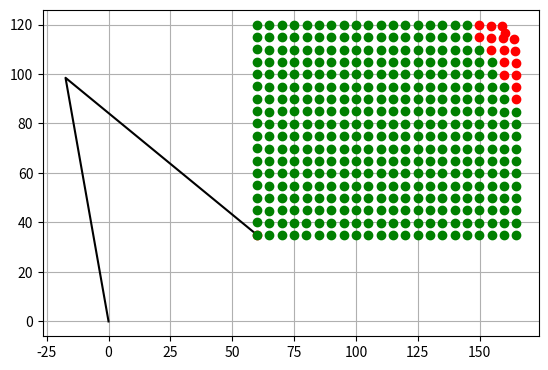

This figure's Python source:
import numpy as np
import math
import matplotlib.pyplot as plt
from matplotlib.animation import FuncAnimation

LINK_LENGTH = 100
X_MOTION_RANGE = [-40, 70] # MAXIMUM X RANGE -50 55
Y_MOTION_RANGE = [-65, 25] # MAXIMUM Y RANGE -65 20
POSITION_ACCURACY = 0.3
 
def degToRad(deg):
    return deg * math.pi / 180

def radToDeg(rad):
    return rad * 180 / math.pi

class RobotConfiguration():
    def __init__(self, pos = np.zeros((2,2)), q = np.zeros(2), accurate=False):
        self.pos = pos.copy()
        self.q = q.copy()
        self.accurate = accurate
    
    def getEndEffectorPos(self):
        return self.pos[-1,:]

class Kinematic():
    def jacobianInv(q):
        a = q[0]
        b = q[1]
        j0 = np.array([-LINK_LENGTH*math.sin(a), -LINK_LENGTH*math.sin(b)])
        j1 = np.array([LINK_LENGTH*math.cos(a), LINK_LENGTH*math.cos(b)])
        j = np.array([j0, j1])
        
        return np.array([[j[1,1], -j[0,1]], [-j[1,0], j[0,0]]]) \
            / (j[1,1]*j[0,0] - j[0,1]*j[1,0])

    def forwardKinematic(q):
        pos = np.zeros((2,2))
        for i in range(len(q)):
            x, y = 0,0
            if i != 0:
                x, y = pos[i-1, 0], pos[i-1, 1]
            pos[i, 0] = x + LINK_LENGTH*math.cos(q[i])
            pos[i, 1] = y + LINK_LENGTH*math.sin(q[i])
        return pos

    def plot(q, ax):
        pos = Kinematic.forwardKinematic(q)
        x, y = [0],[0]
        for p in pos:
            x.append(p[0])
            y.append(p[1])
        ax.plot(x, y, color='black', linestyle='-')

class MotionPlanner():

    def __init__(self, xRange = X_MOTION_RANGE, yRange = Y_MOTION_RANGE):
        # state variables
        self.q = degToRad(np.array([90, 0]))
        self.originalQ = self.q.copy()
        temp = Kinematic.forwardKinematic(self.q)
        temp = temp[-1,:]
        self.origin = temp.copy()
        self.pos = temp.copy()

        # parameters
        self.xRange = xRange
        self.yRange = yRange

        # motion
        self.motion = []

    def clearMotion(self):
        self.motion.clear()
        self.originalQ = self.q.copy()
        p = Kinematic.forwardKinematic(self.originalQ)
        self.motion.append(RobotConfiguration(p, self.originalQ))

    def moveToPos(self, endPos, steps = 20 ):
        endPos, endQ, newMotion = self.planInverseKinematic(steps, self.pos, self.q, endPos)
        
        self.pos = endPos
        self.q = endQ
        self.motion += newMotion

    def planInverseKinematic(self, steps, startPos, startQ, endPos):
        motion = []
        currentPos = startPos.copy()

        for i in range(steps):
            delta = endPos-currentPos
            dp = delta / (steps - i)
            target = currentPos + dp
            dq = np.matmul(Kinematic.jacobianInv(startQ), dp[..., None])
            dq = np.transpose(dq)[0]
            startQ += dq            
            newPos = Kinematic.forwardKinematic(startQ)

            error = newPos[-1] - target
            isAccurate = np.linalg.norm(error) < POSITION_ACCURACY
            motion.append(RobotConfiguration(newPos, startQ, isAccurate))
            currentPos = newPos[-1]
        
        endPos = currentPos
        endQ = startQ

        return endPos, endQ, motion

    def plot(self, animate = True, showKinematic = True, showKinematicAnimation = False):
        fig, ax = plt.subplots()
        ax.grid()
        ax.set_aspect(1.0/ax.get_data_ratio(), adjustable='box')

        if showKinematic:
            Kinematic.plot(self.originalQ, ax)


        if animate:
            def animate(i):
                p = self.motion[i].getEndEffectorPos()
                x, y = [p[0]],[p[1]]
                color = 'green' if self.motion[i].accurate else 'red'
                ax.plot(x, y, color=color, marker='o')
                if showKinematicAnimation:
                    Kinematic.plot(self.motion[i].q, ax)

            anim = FuncAnimation(fig, animate, interval=50, frames=len(self.motion))
        else:
            for m in self.motion:
                p = m.getEndEffectorPos()
                color = 'green' if m.accurate else 'red'
                ax.plot([p[0]], [p[1]], color=color, marker='o')

        plt.show()

    def generateIkMap(self, stepSize=5):
        # move to world origin
        worldOrigin = self.origin + np.array([self.xRange[0], self.yRange[0]])
        self.moveToPos(worldOrigin)
        self.clearMotion()

        firstPos = True
        c = self.motion[-1]    
        for j in range(self.yRange[0], self.yRange[1], stepSize):           
            self.q = c.q
            self.pos = c.getEndEffectorPos()
            
            for i in range(self.xRange[0], self.xRange[1], stepSize):
                self.moveToPos(self.origin + np.array([i, j]), steps = 1)
                if firstPos:
                    c = self.motion[-1]
                    firstPos = False 

            firstPos = True

    
    # def saveJointMotion(self, outputFilePath = 'MotionData/motion.csv'):
    #     jointMotion = np.asarray(self.jointMotion)
    #     np.savetxt(outputFilePath, jointMotion, delimiter=',')


if __name__ == "__main__":
    motionPlanner = MotionPlanner()
    motionPlanner.generateIkMap(stepSize=5)
    motionPlanner.plot(animate = False)

    # # replay motion
    # q = np.array(originalQ)
    # motion = []
    # for j in jointMotion:
    #     q += degToRad(j)
    #     x, y = forwardKinematic(q)
    #     motion.append([x[-1], y[-1]])

